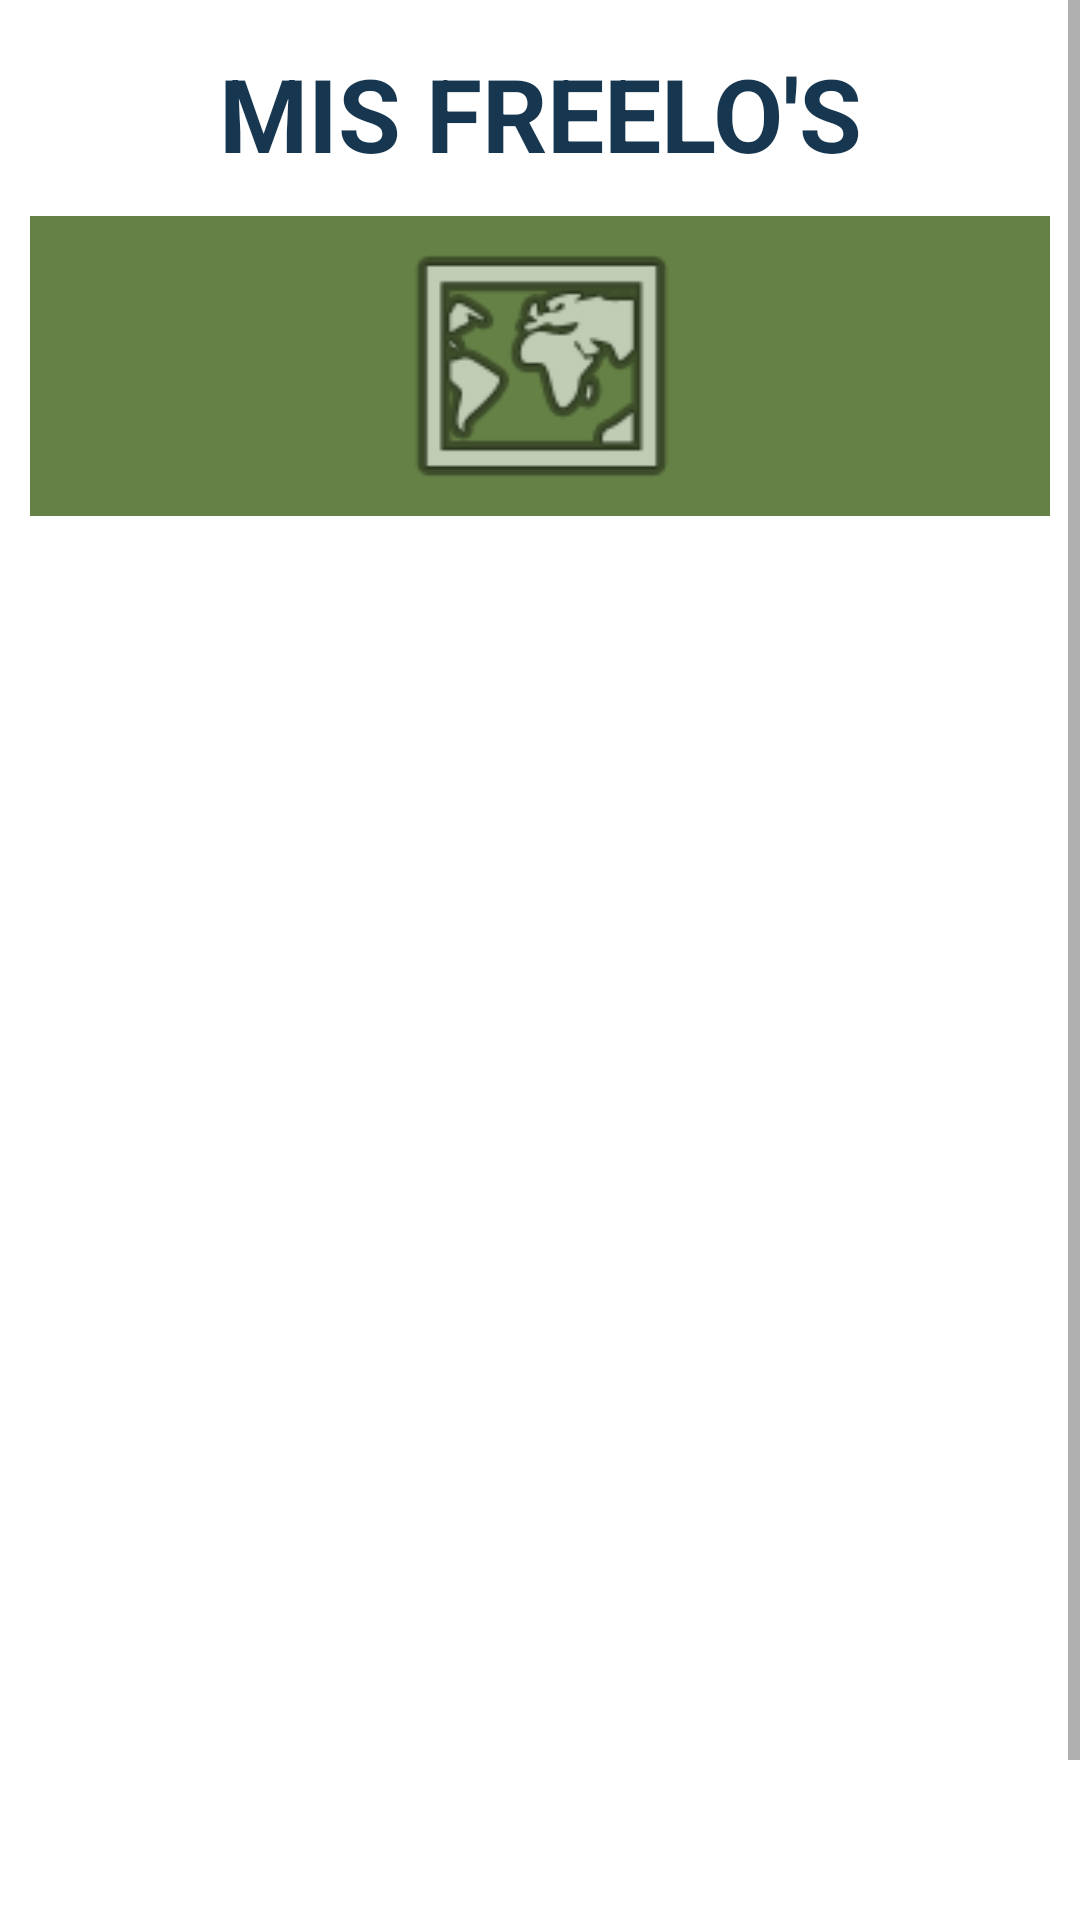

This screen was rendered from an Android layout file. Write that file and the resources it references.
<!-- AndroidManifest.xml: application theme Theme.HolaMundo -->
<!-- res/layout/activity_mis_freelos.xml -->
<?xml version="1.0" encoding="utf-8"?>
<ScrollView xmlns:android="http://schemas.android.com/apk/res/android"
    xmlns:app="http://schemas.android.com/apk/res-auto"
    xmlns:tools="http://schemas.android.com/tools"
    android:layout_width="match_parent"
    android:layout_height="match_parent"
    android:orientation="vertical">


    <LinearLayout
        android:layout_width="match_parent"
        android:layout_height="match_parent"
        android:layout_margin="10dp"
        android:contextClickable="false"
        android:orientation="vertical"
        tools:context=".MisFreelosActivity">

        <TextView
            android:id="@+id/textView17"
            android:layout_width="match_parent"
            android:layout_height="52dp"
            android:layout_marginBottom="10dp"
            android:layout_weight="1"
            android:paddingTop="5dp"
            android:paddingBottom="5dp"
            android:text="Mis Freelo's"
            android:textAlignment="center"
            android:textAllCaps="true"
            android:textAppearance="@style/TextAppearance.AppCompat.Display1"
            android:textColor="#173750"
            android:textSize="34sp"
            android:textStyle="bold" />

        <ImageView
            android:id="@+id/imageView5"
            android:layout_width="match_parent"
            android:layout_height="100dp"
            android:background="#C135590B"
            android:scaleType="fitCenter"
            app:srcCompat="@android:drawable/ic_menu_mapmode" />

        <ListView
            android:id="@+id/listadefeelostotal"
            android:layout_width="match_parent"
            android:layout_height="526dp"
            tools:layout_editor_absoluteX="1dp"
            tools:layout_editor_absoluteY="1dp" />

    </LinearLayout>
</ScrollView>
<!-- resources referenced by this layout -->
<resources>
  <style name="Theme.HolaMundo" parent="Theme.MaterialComponents.DayNight.DarkActionBar">
          
          <item name="colorPrimary">@color/purple_500</item>
          <item name="colorPrimaryVariant">@color/purple_700</item>
          <item name="colorOnPrimary">@color/white</item>
          
          <item name="colorSecondary">@color/teal_200</item>
          <item name="colorSecondaryVariant">@color/teal_700</item>
          <item name="colorOnSecondary">@color/black</item>
          
          <item name="android:statusBarColor" tools:targetApi="l">?attr/colorPrimaryVariant</item>
          
      </style>
  <!-- not gathered from this repository: default colours our renderer supplied (Android Studio template values) -->
  <color name="purple_500">#FF6200EE</color>
  <color name="purple_700">#FF3700B3</color>
  <color name="teal_200">#FF03DAC5</color>
  <color name="teal_700">#FF018786</color>
  <color name="black">#FF000000</color>
  <color name="white">#FFFFFFFF</color>
</resources>
